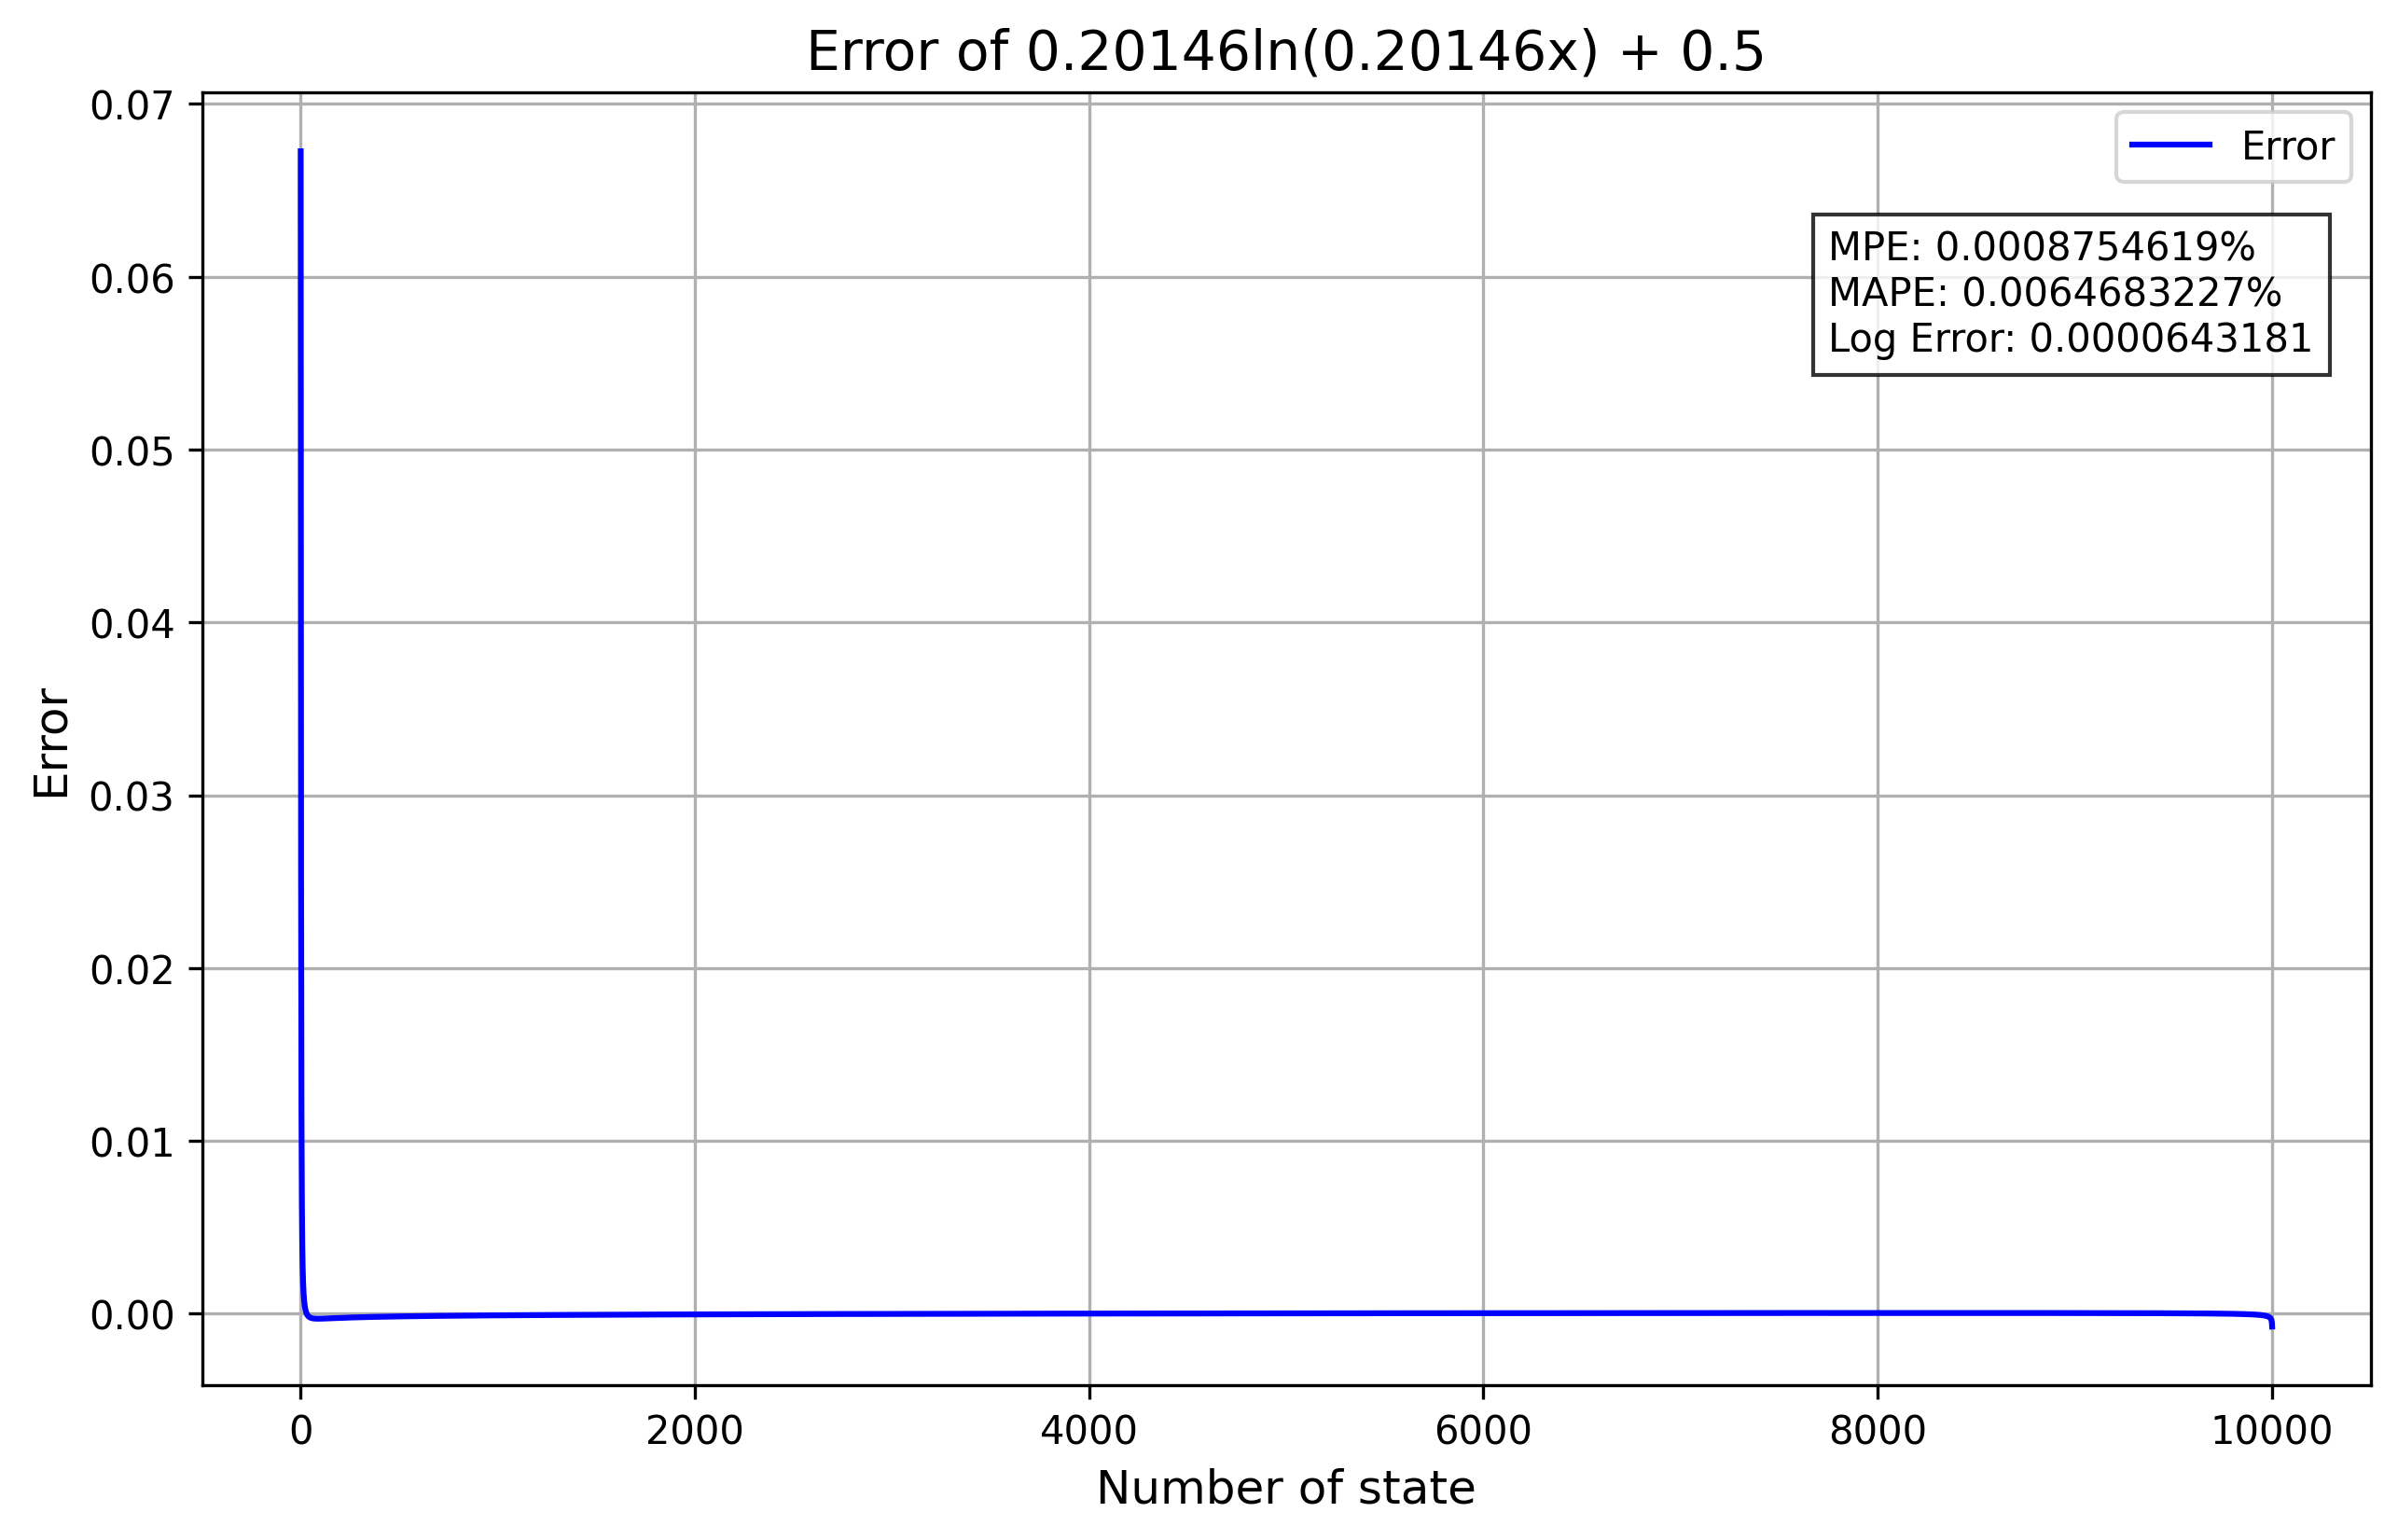

The data file committed next to this chart (first rows):
State, Predicted energy, Original energy, Error, Formula
1, 0.5336, 0.5, 0.06726, 0.20146ln(0.20146x) + 0.5
2, 0.6733, 0.6462, 0.04185, 0.20146ln(0.20146x) + 0.5
3, 0.755, 0.7363, 0.02529, 0.20146ln(0.20146x) + 0.5
4, 0.8129, 0.7997, 0.01657, 0.20146ln(0.20146x) + 0.5
5, 0.8579, 0.848, 0.01159, 0.20146ln(0.20146x) + 0.5
6, 0.8946, 0.8871, 0.008497, 0.20146ln(0.20146x) + 0.5
7, 0.9257, 0.9197, 0.006457, 0.20146ln(0.20146x) + 0.5
8, 0.9526, 0.9478, 0.00504, 0.20146ln(0.20146x) + 0.5
9, 0.9763, 0.9724, 0.004017, 0.20146ln(0.20146x) + 0.5
10, 0.9975, 0.9943, 0.003254, 0.20146ln(0.20146x) + 0.5
11, 1.017, 1.014, 0.002671, 0.20146ln(0.20146x) + 0.5
12, 1.034, 1.032, 0.002214, 0.20146ln(0.20146x) + 0.5
13, 1.05, 1.048, 0.00185, 0.20146ln(0.20146x) + 0.5
14, 1.065, 1.064, 0.001556, 0.20146ln(0.20146x) + 0.5
15, 1.079, 1.078, 0.001315, 0.20146ln(0.20146x) + 0.5
16, 1.092, 1.091, 0.001114, 0.20146ln(0.20146x) + 0.5
17, 1.104, 1.103, 0.000946, 0.20146ln(0.20146x) + 0.5
18, 1.116, 1.115, 0.0008036, 0.20146ln(0.20146x) + 0.5
19, 1.127, 1.126, 0.0006821, 0.20146ln(0.20146x) + 0.5
20, 1.137, 1.137, 0.0005777, 0.20146ln(0.20146x) + 0.5
21, 1.147, 1.146, 0.0004873, 0.20146ln(0.20146x) + 0.5
22, 1.156, 1.156, 0.0004086, 0.20146ln(0.20146x) + 0.5
23, 1.165, 1.165, 0.0003397, 0.20146ln(0.20146x) + 0.5
24, 1.174, 1.174, 0.000279, 0.20146ln(0.20146x) + 0.5
25, 1.182, 1.182, 0.0002255, 0.20146ln(0.20146x) + 0.5
26, 1.19, 1.19, 0.0001779, 0.20146ln(0.20146x) + 0.5
27, 1.198, 1.197, 0.0001356, 0.20146ln(0.20146x) + 0.5
28, 1.205, 1.205, 9.777619777191158e-05, 0.20146ln(0.20146x) + 0.5
29, 1.212, 1.212, 6.384969862261717e-05, 0.20146ln(0.20146x) + 0.5
30, 1.219, 1.219, 3.3338484848578995e-05, 0.20146ln(0.20146x) + 0.5
31, 1.225, 1.225, 5.823257798627589e-06, 0.20146ln(0.20146x) + 0.5
32, 1.232, 1.232, -1.905340794943854e-05, 0.20146ln(0.20146x) + 0.5
33, 1.238, 1.238, -4.159769250643144e-05, 0.20146ln(0.20146x) + 0.5
34, 1.244, 1.244, -6.207308721006579e-05, 0.20146ln(0.20146x) + 0.5
35, 1.25, 1.25, -8.070732903344148e-05, 0.20146ln(0.20146x) + 0.5
36, 1.256, 1.256, -9.769805528864793e-05, 0.20146ln(0.20146x) + 0.5
37, 1.261, 1.261, -0.0001132, 0.20146ln(0.20146x) + 0.5
38, 1.266, 1.267, -0.0001274, 0.20146ln(0.20146x) + 0.5
39, 1.272, 1.272, -0.0001404, 0.20146ln(0.20146x) + 0.5
40, 1.277, 1.277, -0.0001524, 0.20146ln(0.20146x) + 0.5
41, 1.282, 1.282, -0.0001633, 0.20146ln(0.20146x) + 0.5
42, 1.287, 1.287, -0.0001734, 0.20146ln(0.20146x) + 0.5
43, 1.291, 1.292, -0.0001827, 0.20146ln(0.20146x) + 0.5
44, 1.296, 1.296, -0.0001913, 0.20146ln(0.20146x) + 0.5
45, 1.301, 1.301, -0.0001992, 0.20146ln(0.20146x) + 0.5
46, 1.305, 1.305, -0.0002065, 0.20146ln(0.20146x) + 0.5
47, 1.309, 1.31, -0.0002132, 0.20146ln(0.20146x) + 0.5
48, 1.314, 1.314, -0.0002195, 0.20146ln(0.20146x) + 0.5
49, 1.318, 1.318, -0.0002252, 0.20146ln(0.20146x) + 0.5
50, 1.322, 1.322, -0.0002306, 0.20146ln(0.20146x) + 0.5
51, 1.326, 1.326, -0.0002355, 0.20146ln(0.20146x) + 0.5
52, 1.33, 1.33, -0.0002401, 0.20146ln(0.20146x) + 0.5
53, 1.333, 1.334, -0.0002444, 0.20146ln(0.20146x) + 0.5
54, 1.337, 1.338, -0.0002483, 0.20146ln(0.20146x) + 0.5
55, 1.341, 1.341, -0.000252, 0.20146ln(0.20146x) + 0.5
56, 1.345, 1.345, -0.0002553, 0.20146ln(0.20146x) + 0.5
57, 1.348, 1.349, -0.0002585, 0.20146ln(0.20146x) + 0.5
58, 1.352, 1.352, -0.0002614, 0.20146ln(0.20146x) + 0.5
59, 1.355, 1.355, -0.0002641, 0.20146ln(0.20146x) + 0.5
60, 1.358, 1.359, -0.0002666, 0.20146ln(0.20146x) + 0.5
... 9,940 more rows
